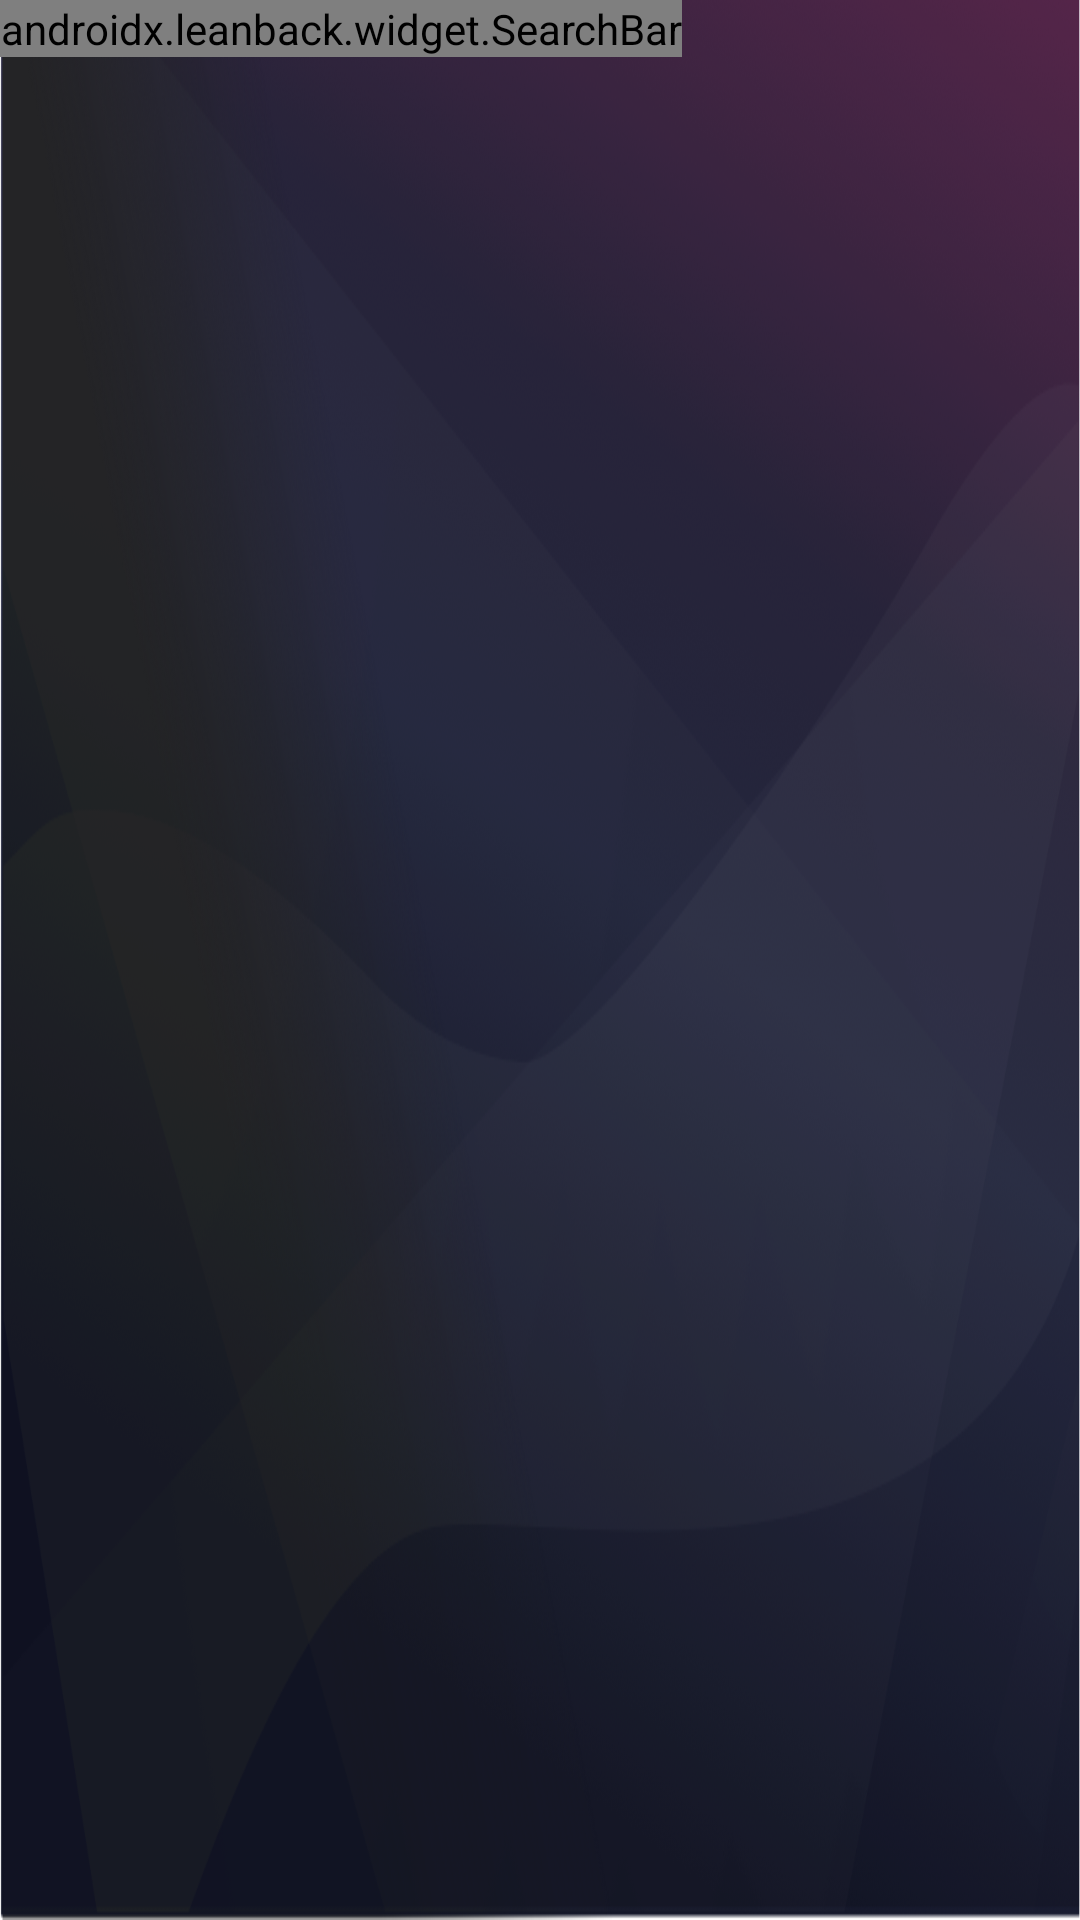

Layout XML and referenced resources for this Android screen:
<!-- AndroidManifest.xml: application theme Theme.TV_RecyclerView_Sample -->
<!-- res/layout/tv_horizontal_grid_view.xml -->
<?xml version="1.0" encoding="utf-8"?>
<RelativeLayout
    xmlns:android="http://schemas.android.com/apk/res/android"
    android:layout_width="match_parent"
    android:layout_height="match_parent"
    android:background="@drawable/bg_dark"
    >
    <androidx.leanback.widget.SearchBar
        android:id="@+id/lb_search_bar"
        android:layout_marginTop="@dimen/lb_search_bar_padding_top"
        android:layout_width="wrap_content"
        android:layout_height="wrap_content"
        android:clipChildren="false"
        />







        <LinearLayout
            android:id="@+id/content_layout"
            android:layout_marginTop="@dimen/lb_search_bar_padding_top"
            android:orientation="vertical"
            android:padding="10dp"
            android:layout_below="@+id/lb_search_bar"
            android:layout_width="match_parent"
            android:layout_height="match_parent">

        </LinearLayout>


</RelativeLayout>
<!-- resources referenced by this layout -->
<resources>
  <!-- drawable bg_dark: png bitmap (drawable-v24, 753195 bytes) -->
  <style name="Theme.TV_RecyclerView_Sample" parent="Theme.MaterialComponents.DayNight.DarkActionBar">
          
          <item name="colorPrimary">@color/purple_500</item>
          <item name="colorPrimaryVariant">@color/purple_700</item>
          <item name="colorOnPrimary">@color/white</item>
          
          <item name="colorSecondary">@color/teal_200</item>
          <item name="colorSecondaryVariant">@color/teal_700</item>
          <item name="colorOnSecondary">@color/black</item>
          
      </style>
  <color name="purple_500">#FF6200EE</color>
  <color name="purple_700">#FF3700B3</color>
  <color name="white">#FFFFFFFF</color>
  <color name="teal_200">#FF03DAC5</color>
  <color name="teal_700">#FF018786</color>
  <color name="black">#FF000000</color>
</resources>
